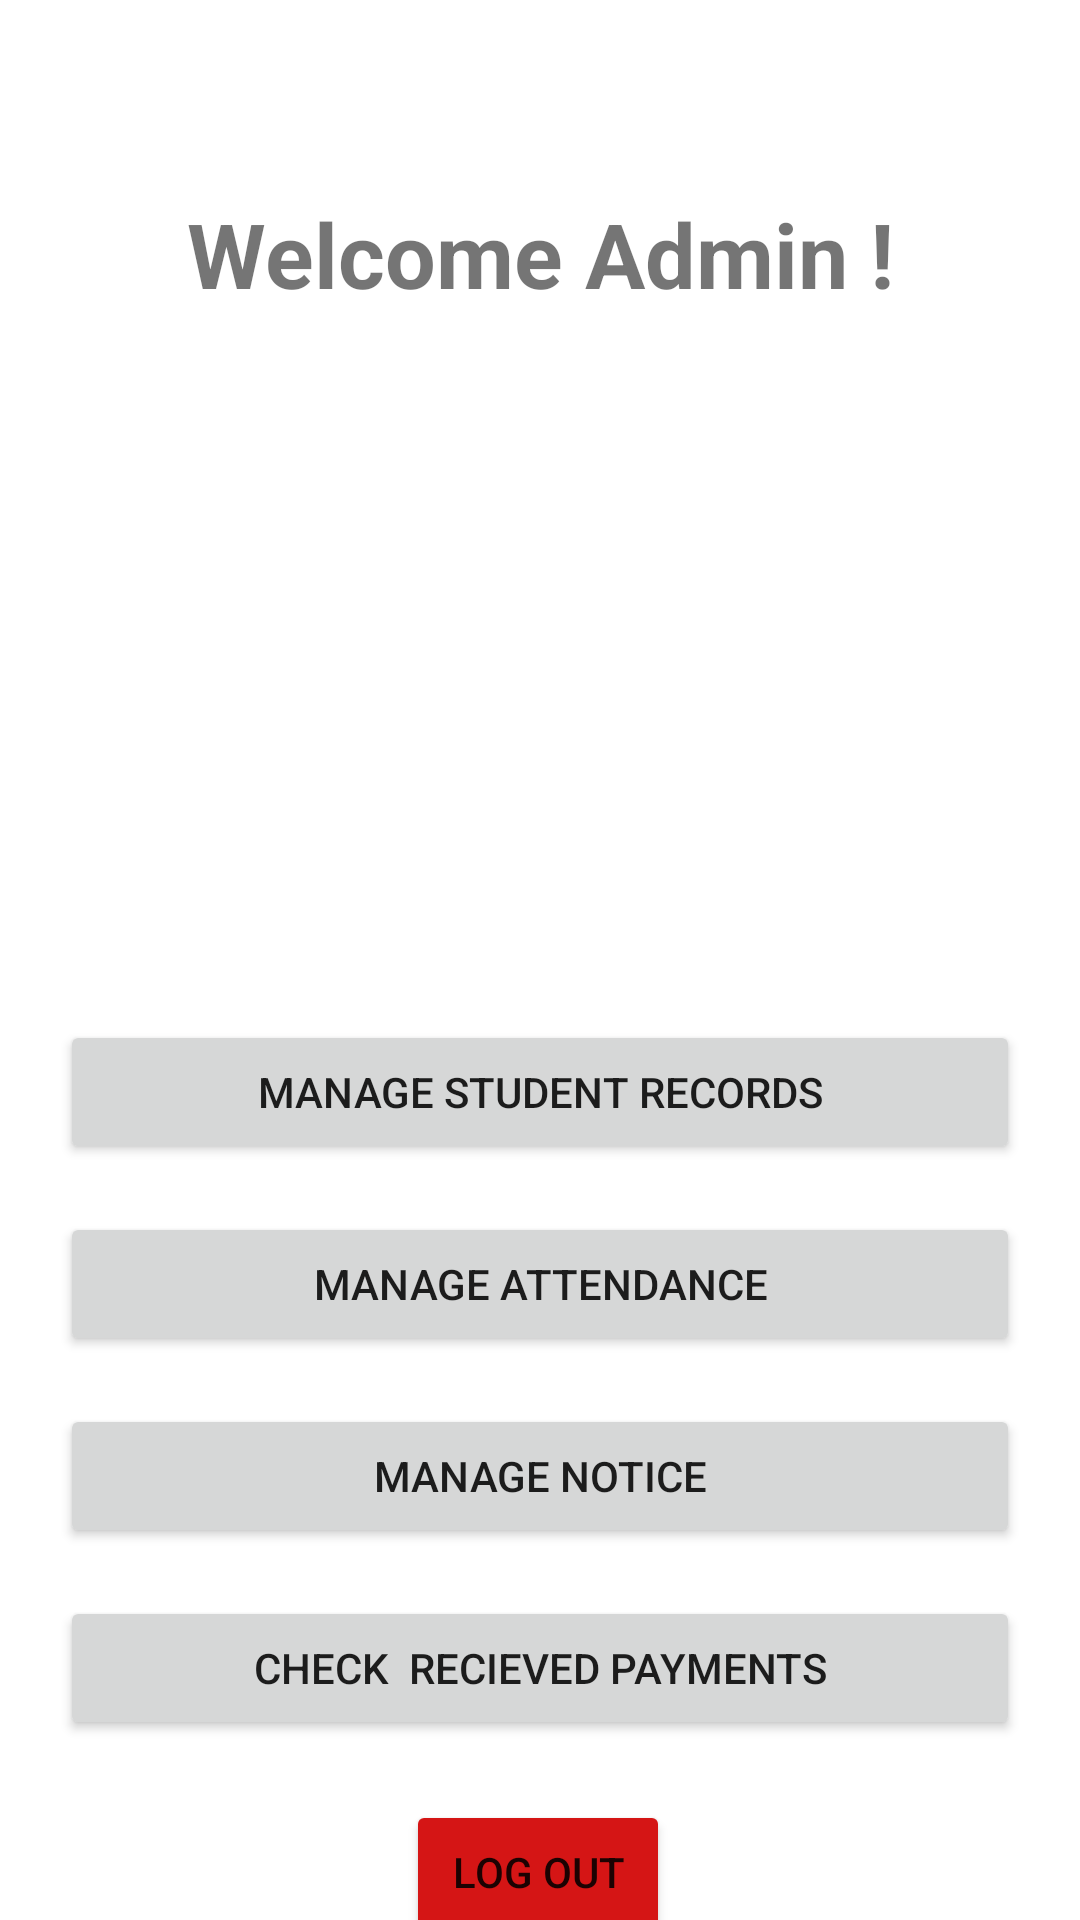

Reconstruct the res/layout file that produces this screen, plus the resources it refers to.
<!-- AndroidManifest.xml: application theme Theme.Tution_Management_System_App -->
<!-- res/layout/activity_admin_main.xml -->
<?xml version="1.0" encoding="utf-8"?>
<androidx.constraintlayout.widget.ConstraintLayout xmlns:android="http://schemas.android.com/apk/res/android"
    xmlns:app="http://schemas.android.com/apk/res-auto"
    xmlns:tools="http://schemas.android.com/tools"
    android:layout_width="match_parent"
    android:layout_height="match_parent"
    tools:context=".AdminMain">

    <TextView
        android:id="@+id/sampletextadminmain"
        android:layout_width="wrap_content"
        android:layout_height="wrap_content"
        android:layout_marginTop="48dp"
        android:text="Welcome Admin !"
        android:textSize="30sp"
        android:textStyle="bold"
        app:layout_constraintBottom_toTopOf="@+id/imageView2"
        app:layout_constraintEnd_toEndOf="parent"
        app:layout_constraintStart_toStartOf="parent"
        app:layout_constraintTop_toTopOf="parent" />

    <ImageView
        android:id="@+id/imageView2"
        android:layout_width="150dp"
        android:layout_height="150dp"
        android:background="?selectableItemBackgroundBorderless"
        android:scaleType="fitXY"
        app:layout_constraintBottom_toBottomOf="parent"
        app:layout_constraintEnd_toEndOf="parent"
        app:layout_constraintHorizontal_bias="0.498"
        app:layout_constraintStart_toStartOf="parent"
        app:layout_constraintTop_toTopOf="parent"
        app:layout_constraintVertical_bias="0.246"
        app:srcCompat="@drawable/adminlogo" />

    <Button
        android:id="@+id/add_stud_btn"
        android:layout_width="match_parent"
        android:layout_height="wrap_content"
        android:layout_marginLeft="20dp"
        android:layout_marginTop="340dp"
        android:layout_marginRight="20dp"
        android:text="Manage Student Records"
        app:layout_constraintEnd_toEndOf="parent"
        app:layout_constraintStart_toStartOf="parent"
        app:layout_constraintTop_toTopOf="parent" />

    <Button
        android:id="@+id/btn_attendance"
        android:layout_width="match_parent"
        android:layout_height="wrap_content"
        android:layout_marginLeft="20dp"
        android:layout_marginTop="404dp"
        android:layout_marginRight="20dp"
        android:text="Manage Attendance"
        app:layout_constraintEnd_toEndOf="parent"
        app:layout_constraintStart_toStartOf="parent"
        app:layout_constraintTop_toTopOf="parent" />

    <Button
        android:id="@+id/btn_notice"
        android:layout_width="match_parent"
        android:layout_height="wrap_content"
        android:layout_marginLeft="20dp"
        android:layout_marginTop="468dp"
        android:layout_marginRight="20dp"
        android:text="manage notice"
        app:layout_constraintEnd_toEndOf="parent"
        app:layout_constraintHorizontal_bias="0.6"
        app:layout_constraintStart_toStartOf="parent"
        app:layout_constraintTop_toTopOf="parent" />

    <Button
        android:id="@+id/btn_logout"
        android:layout_width="wrap_content"
        android:layout_height="wrap_content"
        android:layout_marginTop="20dp"
        android:backgroundTint="#D51515"
        android:text="Log Out"
        app:layout_constraintEnd_toEndOf="parent"
        app:layout_constraintHorizontal_bias="0.498"
        app:layout_constraintStart_toStartOf="parent"
        app:layout_constraintTop_toBottomOf="@+id/pay_details_btn" />

    <Button
        android:id="@+id/pay_details_btn"
        android:layout_width="match_parent"
        android:layout_height="wrap_content"
        android:layout_marginLeft="20dp"
        android:layout_marginTop="16dp"
        android:layout_marginRight="20dp"
        android:text="check  recieved payments"
        app:layout_constraintEnd_toEndOf="parent"
        app:layout_constraintHorizontal_bias="0.498"
        app:layout_constraintStart_toStartOf="parent"
        app:layout_constraintTop_toBottomOf="@+id/btn_notice" />

</androidx.constraintlayout.widget.ConstraintLayout>
<!-- resources referenced by this layout -->
<resources>
  <style name="Theme.Tution_Management_System_App" parent="Theme.MaterialComponents.Light.DarkActionBar">
          
          <item name="colorPrimary">@color/purple_500</item>
          <item name="colorPrimaryVariant">@color/purple_700</item>
          <item name="colorOnPrimary">@color/white</item>
          
          <item name="colorSecondary">@color/teal_200</item>
          <item name="colorSecondaryVariant">@color/teal_700</item>
          <item name="colorOnSecondary">@color/black</item>
          
          <item name="android:statusBarColor" tools:targetApi="l">?attr/colorPrimaryVariant</item>
          
      </style>
  <!-- not gathered from this repository: default colours our renderer supplied (Android Studio template values) -->
  <color name="purple_500">#FF6200EE</color>
  <color name="purple_700">#FF3700B3</color>
  <color name="teal_200">#FF03DAC5</color>
  <color name="teal_700">#FF018786</color>
  <color name="black">#FF000000</color>
  <color name="white">#FFFFFFFF</color>
</resources>
